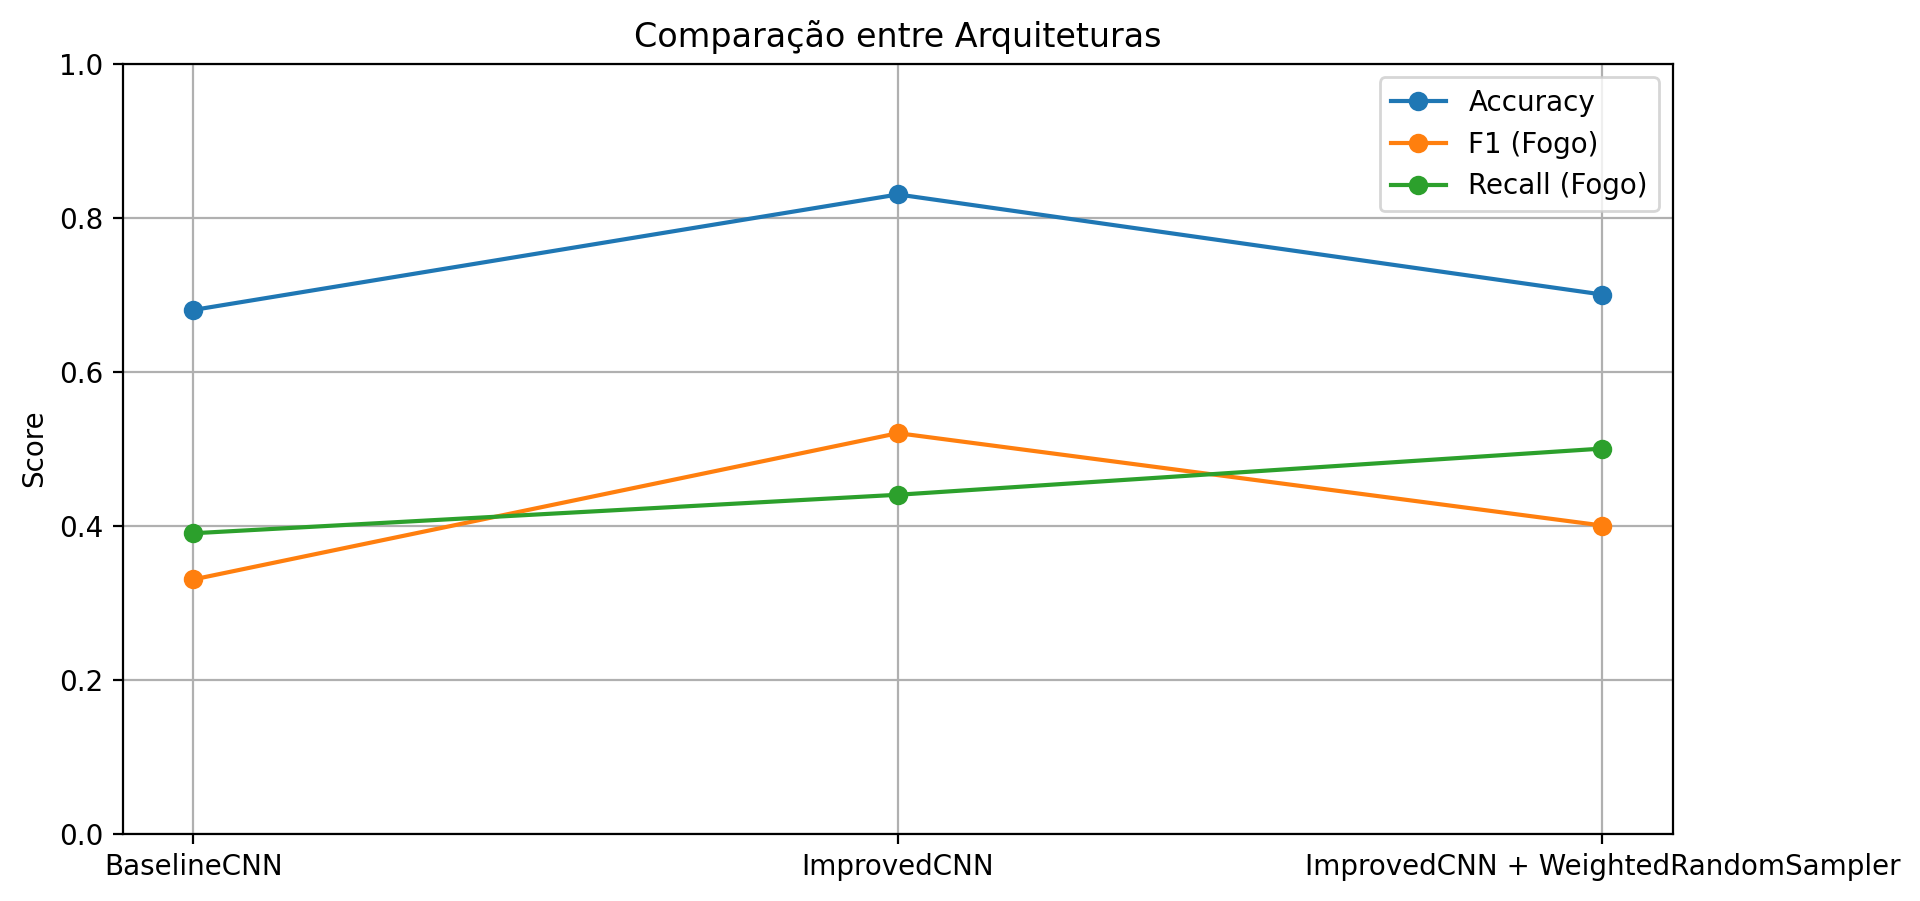

Values plotted in this chart, from the file beside it:
Model, Best_Val_Acc, Test_Accuracy, Fire_Precision, Fire_Recall, Fire_F1
BaselineCNN, 0.7738, 0.68, 0.29, 0.39, 0.33
ImprovedCNN, 0.8373, 0.83, 0.62, 0.44, 0.52
ImprovedCNN + WeightedRandomSampler, 0.7282, 0.7, 0.33, 0.5, 0.4
